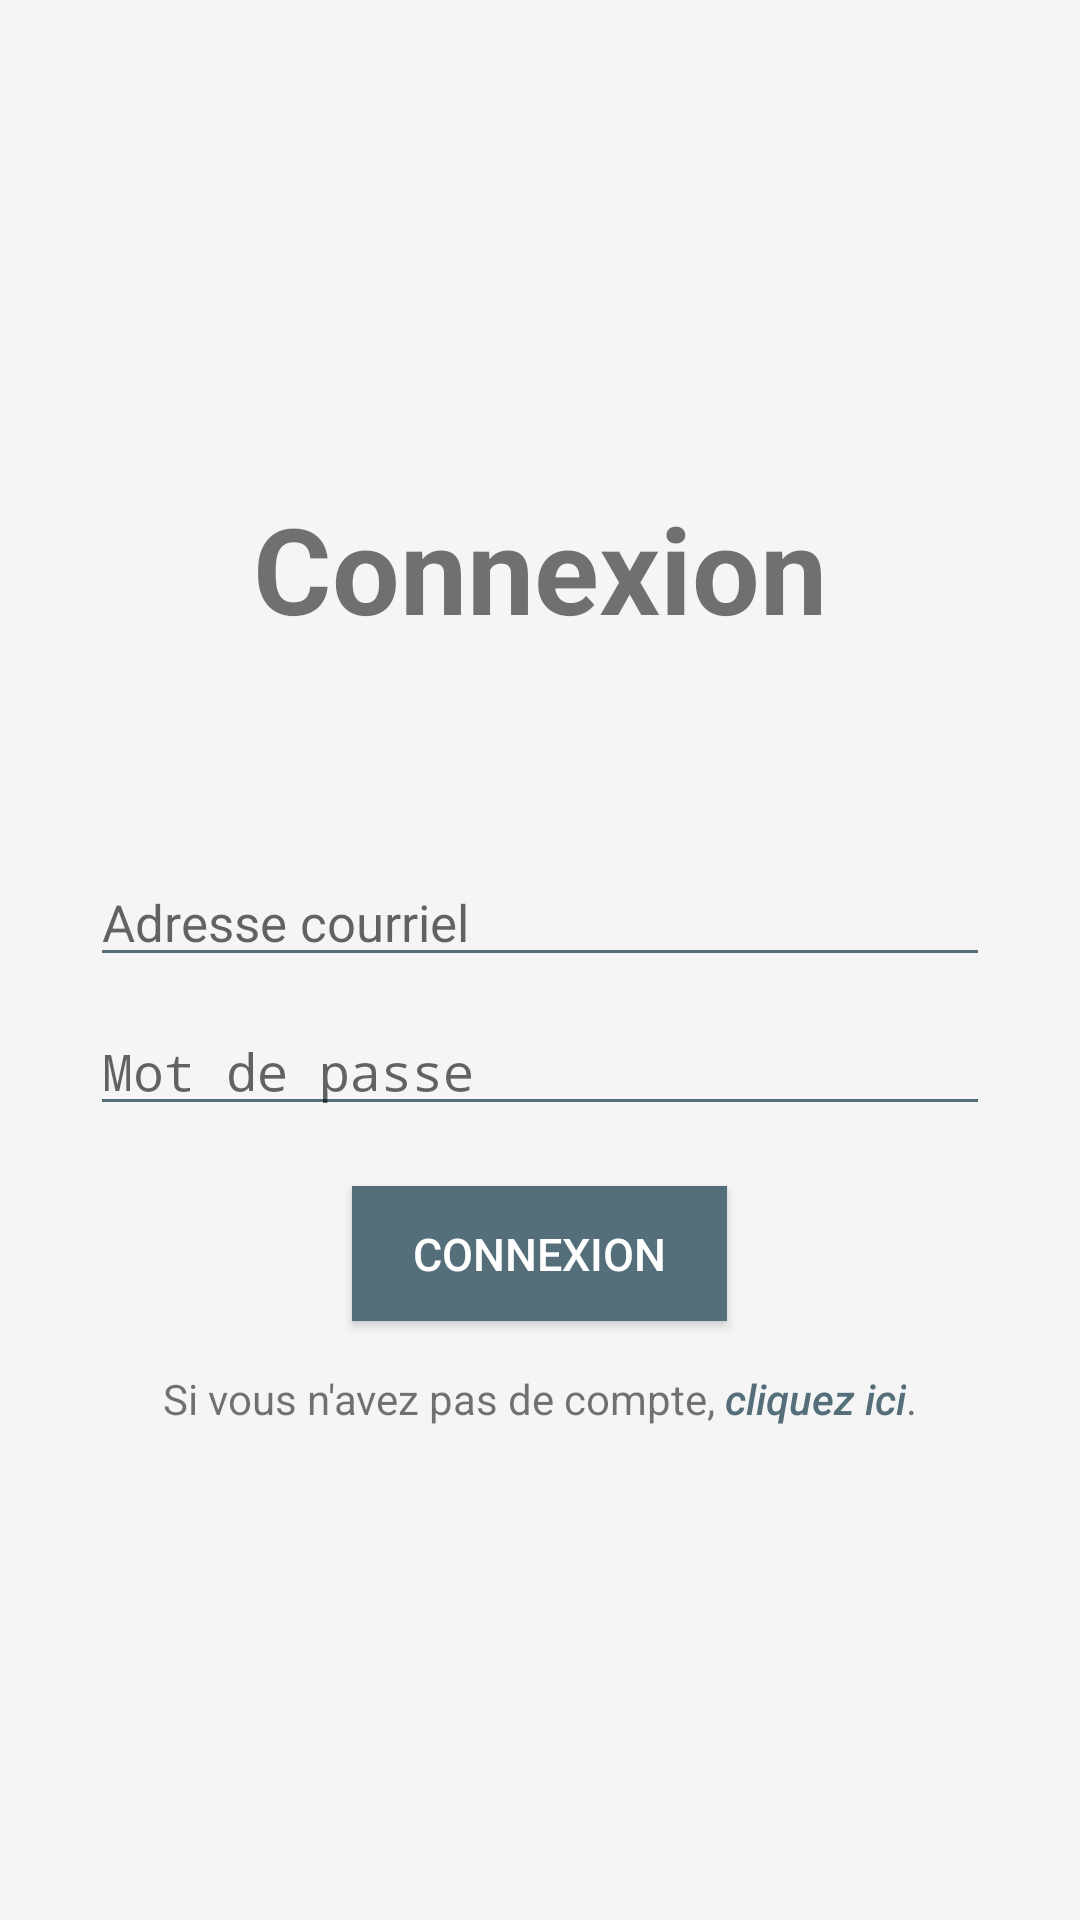

Here is an Android app screen rendered from its layout file. Give the layout XML and the strings, colors and styles it references.
<!-- AndroidManifest.xml: application theme AppTheme -->
<!-- res/layout/activity_sign_in.xml -->
<LinearLayout xmlns:android="http://schemas.android.com/apk/res/android"
    xmlns:tools="http://schemas.android.com/tools"
    android:layout_width="match_parent"
    android:layout_height="match_parent"
    android:background="@color/background"
    android:gravity="center"
    android:orientation="vertical"
    tools:context=".activities.SignInActivity">

    <ImageView
        android:layout_width="50dp"
        android:layout_height="50dp"
        android:layout_marginTop="-40dp"
        android:src="@drawable/ic_account"
        android:contentDescription="User image" />

    <TextView
        android:layout_width="wrap_content"
        android:layout_height="wrap_content"
        android:layout_marginBottom="35dp"
        android:layout_marginTop="3dp"
        android:text="@string/SignIn"
        android:textSize="40sp"
        android:textStyle="bold" />

    <EditText
        android:id="@+id/et_signin_email"
        android:layout_width="match_parent"
        android:layout_height="wrap_content"
        android:layout_marginBottom="5dp"
        android:layout_marginLeft="30dp"
        android:layout_marginRight="30dp"
        android:layout_marginTop="35dp"
        android:hint="@string/Email"
        android:inputType="textEmailAddress"
        android:maxLines="1"
        android:textSize="17sp" />

    <EditText
        android:id="@+id/et_signin_password"
        android:layout_width="match_parent"
        android:layout_height="wrap_content"
        android:layout_marginBottom="10dp"
        android:layout_marginLeft="30dp"
        android:layout_marginRight="30dp"
        android:layout_marginTop="5dp"
        android:hint="@string/Password"
        android:inputType="textPassword"
        android:maxLines="1"
        android:textSize="17sp" />

    <Button
        android:id="@+id/btn_signin_signin"
        android:layout_width="125dp"
        android:layout_height="45dp"
        android:layout_marginTop="10dp"
        android:layout_marginBottom="2dp"
        android:background="@drawable/button_bg"
        android:onClick="onClickManager"
        android:text="@string/SignIn"
        android:textColor="@drawable/button_fg"
        android:textSize="15sp" />

    <LinearLayout
        android:layout_width="wrap_content"
        android:layout_height="wrap_content">

        <TextView
            android:layout_width="wrap_content"
            android:layout_height="wrap_content"
            android:text="@string/NoAccount"/>

        <Button
            android:id="@+id/btn_signin_signup"
            android:layout_width="wrap_content"
            android:layout_height="wrap_content"
            android:background="@android:color/transparent"
            android:minWidth="0dp"
            android:onClick="onClickManager"
            android:text="@string/click_here"
            android:textAllCaps="false"
            android:textColor="@drawable/link_fg"
            android:textStyle="italic" />

        <TextView
            android:layout_width="wrap_content"
            android:layout_height="wrap_content"
            android:text="." />

    </LinearLayout>

</LinearLayout>
<!-- resources referenced by this layout -->
<resources>
  <color name="background">#F5F5F6</color>
  <!-- drawable button_bg (drawable) -->
  <?xml version="1.0" encoding="utf-8"?>
  <selector xmlns:android="http://schemas.android.com/apk/res/android">
  
      <item android:drawable="@color/primaryDarkColor" android:state_pressed="true" />
      <item android:drawable="@color/primaryColor" />
  
  </selector>
  <!-- drawable button_fg (drawable) -->
  <?xml version="1.0" encoding="utf-8"?>
  <selector xmlns:android="http://schemas.android.com/apk/res/android">
  
      <item android:color="@color/primaryTextColor" />
  
  </selector>
  <!-- drawable link_fg (drawable) -->
  <?xml version="1.0" encoding="utf-8"?>
  <selector xmlns:android="http://schemas.android.com/apk/res/android">
  
      <item android:color="@color/primaryDarkColor" android:state_pressed="true"></item>
      <item android:color="@color/primaryColor"></item>
  
  </selector>
  <string name="Email">Adresse courriel</string>
  <string name="NoAccount">Si vous n\'avez pas de compte, </string>
  <string name="Password">Mot de passe</string>
  <string name="SignIn">Connexion</string>
  <string name="click_here">cliquez ici</string>
  <style name="AppTheme" parent="android:Theme.Material.Light.DarkActionBar">
          
          <item name="android:actionBarStyle">@style/MyActionBar</item>
          <item name="android:editTextStyle">@style/MyEditText</item>
      </style>
  <color name="primaryDarkColor">#29434e</color>
  <color name="primaryColor">#546e7a</color>
  <color name="primaryTextColor">#ffffff</color>
  <style name="MyActionBar" parent="@android:style/Widget.Material.ActionBar">
          <item name="android:background">@color/primaryDarkColor</item>
          <item name="android:titleTextStyle">@style/MyActionBarTitle</item>
      </style>
  <style name="MyEditText" parent="@android:style/Widget.Material.EditText">
          <item name="android:backgroundTint">@color/primaryColor</item>
          <item name="android:textCursorDrawable">@drawable/color_cursor</item>
          <item name="android:textColorHighlight">@color/primaryLightColor</item>
      </style>
  <style name="MyActionBarTitle" parent="@android:style/TextAppearance.Material.Widget.ActionBar.Title">
          <item name="android:textColor">@color/primaryTextColor</item>
      </style>
  <!-- drawable color_cursor (drawable) -->
  <?xml version="1.0" encoding="utf-8"?>
  <shape xmlns:android="http://schemas.android.com/apk/res/android">
      <size android:width="3dp" />
      <solid android:color="@color/primaryColor" />
  </shape>
  <color name="primaryLightColor">#819ca9</color>
</resources>
